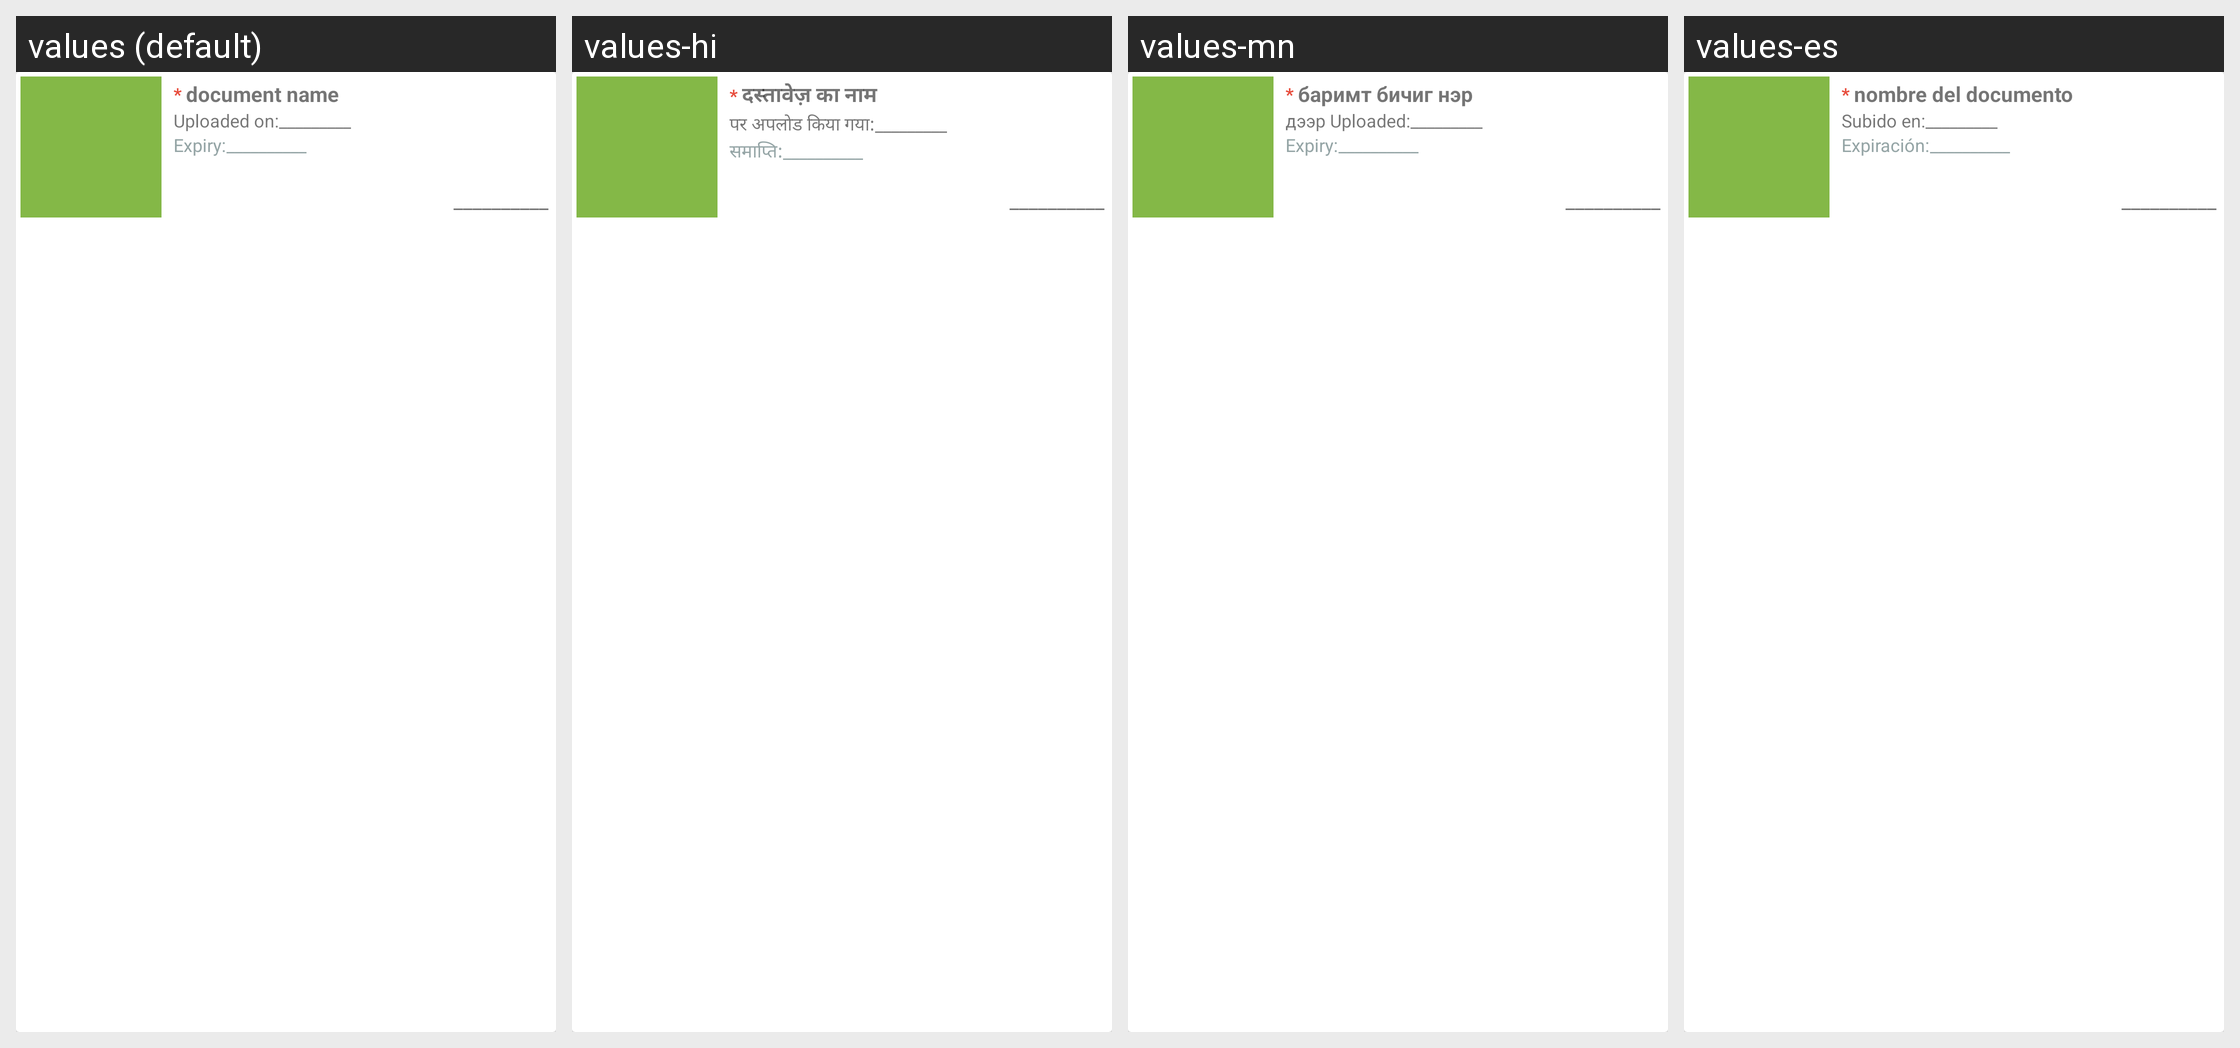

Translations of the strings shown on this Android screen, per locale in the grid:
Android screen res/layout/holder_personal_document_item.xml rendered under 4 locales, left to right: values (default), values-hi, values-mn, values-es. Device: Nexus 5 (rendered at 1080×1920; each locale shown at half size, 540×960, under a caption strip naming it); theme AppTheme.
Other locales in the repository, not shown: values-ar, values-bn, values-fr, values-ne, values-ne-rNP, values-pt, values-ro.
Strings drawn on this screen, with the default value and each locale's value (text and hints the layout hard-codes, and strings that could not be matched under every locale, appear in the picture but are not listed):

document_name
  values: document name
  values-hi: दस्तावेज़ का नाम
  values-mn: баримт бичиг нэр
  values-es: nombre del documento

uploaded_on
  values: Uploaded on:
  values-hi: पर अपलोड किया गया:
  values-mn: дээр Uploaded:
  values-es: Subido en:

expiry
  values: Expiry:
  values-hi: समाप्ति:
  values-mn: Expiry:
  values-es: Expiración:
